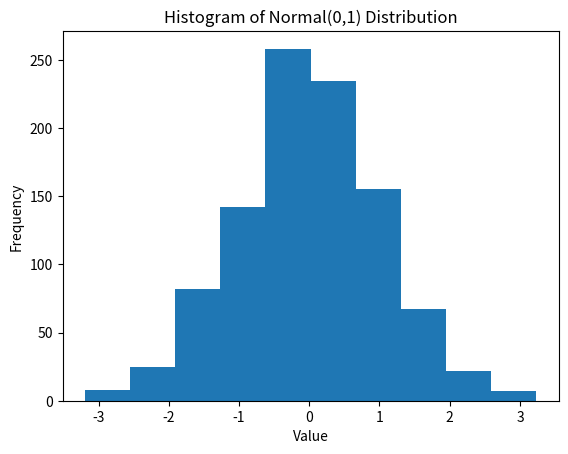
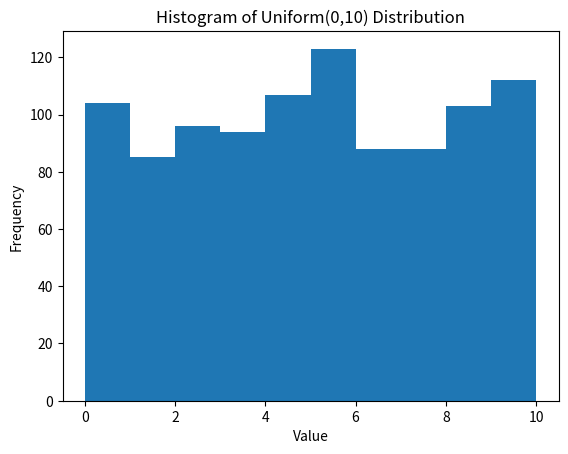
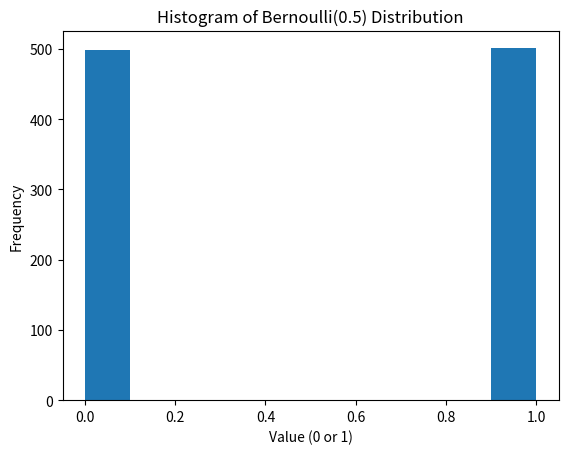

These figures' Python source, in order:
import numpy as np
import matplotlib.pyplot as plt


# -----------------------------------
# Question 1 – Generate & Plot Histograms (and return data)
# -----------------------------------

def normal_histogram(n):
    """
    Generate n samples from Normal(0,1),
    plot a histogram with 10 bins (with labels + title),
    and return the generated data.
    """
    
    # Generate samples
    data = np.random.normal(0, 1, n)
    
    # Plot histogram
    plt.hist(data, bins=10)
    plt.xlabel("Value")
    plt.ylabel("Frequency")
    plt.title("Histogram of Normal(0,1) Distribution")
    plt.show()
    
    return data
    

def uniform_histogram(n):
    """
    Generate n samples from Uniform(0,10),
    plot a histogram with 10 bins (with labels + title),
    and return the generated data.
    """
     # Generate samples
    data = np.random.uniform(0, 10, n)
    
    # Plot histogram
    plt.hist(data, bins=10)
    plt.xlabel("Value")
    plt.ylabel("Frequency")
    plt.title("Histogram of Uniform(0,10) Distribution")
    plt.show()
    
    return data



def bernoulli_histogram(n):
    """
    Generate n samples from Bernoulli(0.5),
    plot a histogram with 10 bins (with labels + title),
    and return the generated data.
    """
    # Generate samples
    data = np.random.binomial(1, 0.5, n)
    
    # Plot histogram
    plt.hist(data, bins=10)
    plt.xlabel("Value (0 or 1)")
    plt.ylabel("Frequency")
    plt.title("Histogram of Bernoulli(0.5) Distribution")
    plt.show()
    
    return data

normal_data = normal_histogram(1000)
uniform_data = uniform_histogram(1000)
bernoulli_data = bernoulli_histogram(1000)


# -----------------------------------
# Question 2 – Sample Mean & Variance
# -----------------------------------

def sample_mean(data):
    """
    Compute sample mean.
    """
    # 1️⃣ Sample Mean Function
    n = len(data)
    total = 0
    
    for value in data:
        total += value
        
    mean = total / n
    return mean


def sample_variance(data):
    """
    Compute sample variance using n-1 denominator.
    """
    n = len(data)
    
    # Step 1: Compute mean
    mean = sample_mean(data)
    
    # Step 2: Compute squared differences
    squared_diff_sum = 0
    for value in data:
        squared_diff_sum += (value - mean) ** 2
        
    # Step 3: Divide by (n - 1)
    variance = squared_diff_sum / (n - 1)
    
    return variance

data = [2, 4, 6, 8]

mean_value = sample_mean(data)
variance_value = sample_variance(data)

print("Sample Mean:", mean_value)
print("Sample Variance:", variance_value)

# -----------------------------------
# Question 3 – Order Statistics
# -----------------------------------

def order_statistics(data):
    """
    Return:
    - min
    - max
    - median
    - 25th percentile (Q1)
    - 75th percentile (Q3)

    Use a consistent quartile definition. The tests for the fixed
    dataset [5,1,3,2,4] expect Q1=2 and Q3=4.
    """
    # Step 1: Sort the data
    sorted_data = sorted(data)
    n = len(sorted_data)
    
    # Minimum and Maximum
    minimum = sorted_data[0]
    maximum = sorted_data[-1]
    
    # Median
    if n % 2 == 1:
        median = sorted_data[n // 2]
    else:
        median = (sorted_data[n // 2 - 1] + sorted_data[n // 2]) / 2
    
    # Quartiles (Autograder Style)
    q1 = sorted_data[n // 4]
    q3 = sorted_data[(3 * n) // 4]
    
    return (minimum, maximum, median, q1, q3)

data = [5,1,3,2,4]

result = order_statistics(data)
print(result)



# -----------------------------------
# Question 4 – Sample Covariance
# -----------------------------------

def sample_covariance(x, y):
    """
    Compute sample covariance using n-1 denominator.
    """
    n = len(x)
    
    # Step 1: Compute means
    mean_x = sum(x) / n
    mean_y = sum(y) / n
    
    # Step 2: Compute sum of products
    cov_sum = 0
    for i in range(n):
        cov_sum += (x[i] - mean_x) * (y[i] - mean_y)
    
    # Step 3: Divide by (n - 1)
    covariance = cov_sum / (n - 1)
    
    return covariance

x = [1, 2, 3]
y = [4, 5, 6]

print(sample_covariance(x, y))


# -----------------------------------
# Question 5 – Covariance Matrix
# -----------------------------------

def covariance_matrix(x, y):
    """
    Return 2x2 covariance matrix:
        [[var(x), cov(x,y)],
         [cov(x,y), var(y)]]
    """
    var_x = sample_variance(x)
    var_y = sample_variance(y)
    cov_xy = sample_covariance(x, y)
    
    return [
        [var_x, cov_xy],
        [cov_xy, var_y]
    ]


x = [1, 2, 3]
y = [4, 5, 6]

matrix = covariance_matrix(x, y)
print(matrix)
